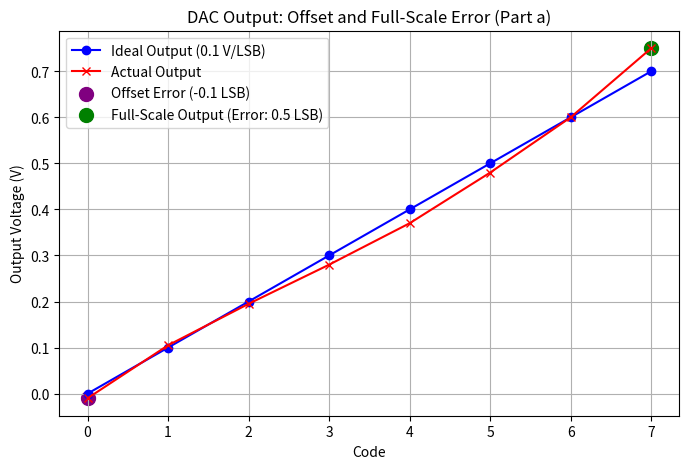
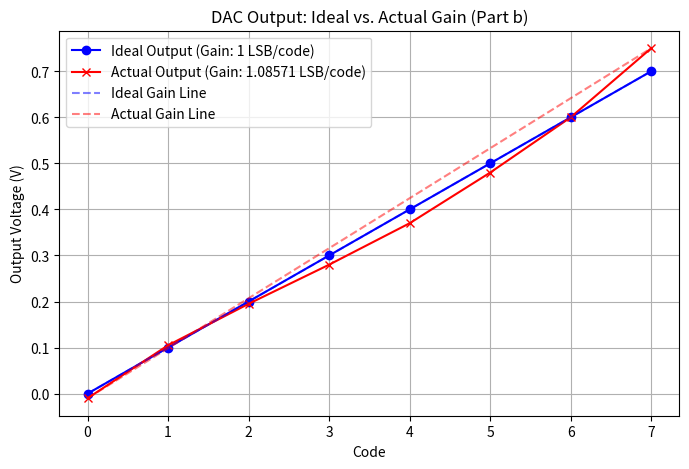

The matplotlib source for these figures, in order: (Note: this script raises an exception after producing the figures.)
#Q3.a 

import matplotlib.pyplot as plt
import numpy as np
code = np.arange(8) 
ideal_op = [0, 0.1, 0.2, 0.3, 0.4, 0.5, 0.6, 0.7]  
actual_op = [-0.01, 0.105, 0.195, 0.28, 0.37, 0.48, 0.6, 0.75] 
plt.figure(figsize=(8, 5))
plt.plot(code, ideal_op, 'b-o', label='Ideal Output (0.1 V/LSB)')
plt.plot(code, actual_op, 'r-x', label='Actual Output')
plt.scatter([0], [-0.01], color='purple', s=100, label='Offset Error (-0.1 LSB)')
plt.scatter([7], [0.75], color='green', s=100, label='Full-Scale Output (Error: 0.5 LSB)')
plt.xlabel('Code')
plt.ylabel('Output Voltage (V)')
plt.title('DAC Output: Offset and Full-Scale Error (Part a)')
plt.grid(True)
plt.legend()
plt.xticks(code)
plt.show()

#Q3.b

import matplotlib.pyplot as plt
import numpy as np
code = np.arange(8)
ideap_op = [0, 0.1, 0.2, 0.3, 0.4, 0.5, 0.6, 0.7]  # V
actual_op = [-0.01, 0.105, 0.195, 0.28, 0.37, 0.48, 0.6, 0.75]
ideal_gain_ln = [0.1 * k for k in code]
actual_gain_ln = [-0.01 + 0.108571 * k for k in code]
plt.figure(figsize=(8, 5))
plt.plot(code, ideap_op, 'b-o', label='Ideal Output (Gain: 1 LSB/code)')
plt.plot(code, actual_op, 'r-x', label='Actual Output (Gain: 1.08571 LSB/code)')
plt.plot(code, ideal_gain_ln, 'b--', alpha=0.5, label='Ideal Gain Line')
plt.plot(code, actual_gain_ln, 'r--', alpha=0.5, label='Actual Gain Line')
plt.xlabel('Code')
plt.ylabel('Output Voltage (V)')
plt.title('DAC Output: Ideal vs. Actual Gain (Part b)')
plt.grid(True)
plt.legend()
plt.xticks(code)
plt.show()

Q3.C

import matplotlib.pyplot as plt
import numpy as np
code = np.arange(8)  
dnl = [None, 0.05921, -0.17105, -0.21711, -0.17105, 0.01316, 0.10526, 0.38158]  
inl = [0, 0.05921, -0.11184, -0.32895, -0.5, -0.48684, -0.38158, 0]  
fig, (m1, m2) = plt.subplots(1, 2, figsize=(14, 5))
m1.bar(code[1:], dnl[1:], color='orange', edgecolor='black')
m1.set_xlabel('Code')
m1.set_ylabel('DNL (LSB)')
m1.set_title('Differential Nonlinearity (DNL) vs. Code (Part c)')
m1.grid(True, axis='y')
m1.set_xticks(code[1:])
m1.set_ylim(-0.4, 0.5)
m2.plot(code, inl, 'g-o', label='INL')
m2.set_xlabel('Code')
m2.set_ylabel('INL (LSB)')
m2.set_title('Integral Nonlinearity (INL) vs. Code (Part c)')
m2.grid(True)
m2.legend()
m2.set_xticks(code)
m2.set_ylim(-0.6, 0.2)
plt.tight_layout()
plt.show()
